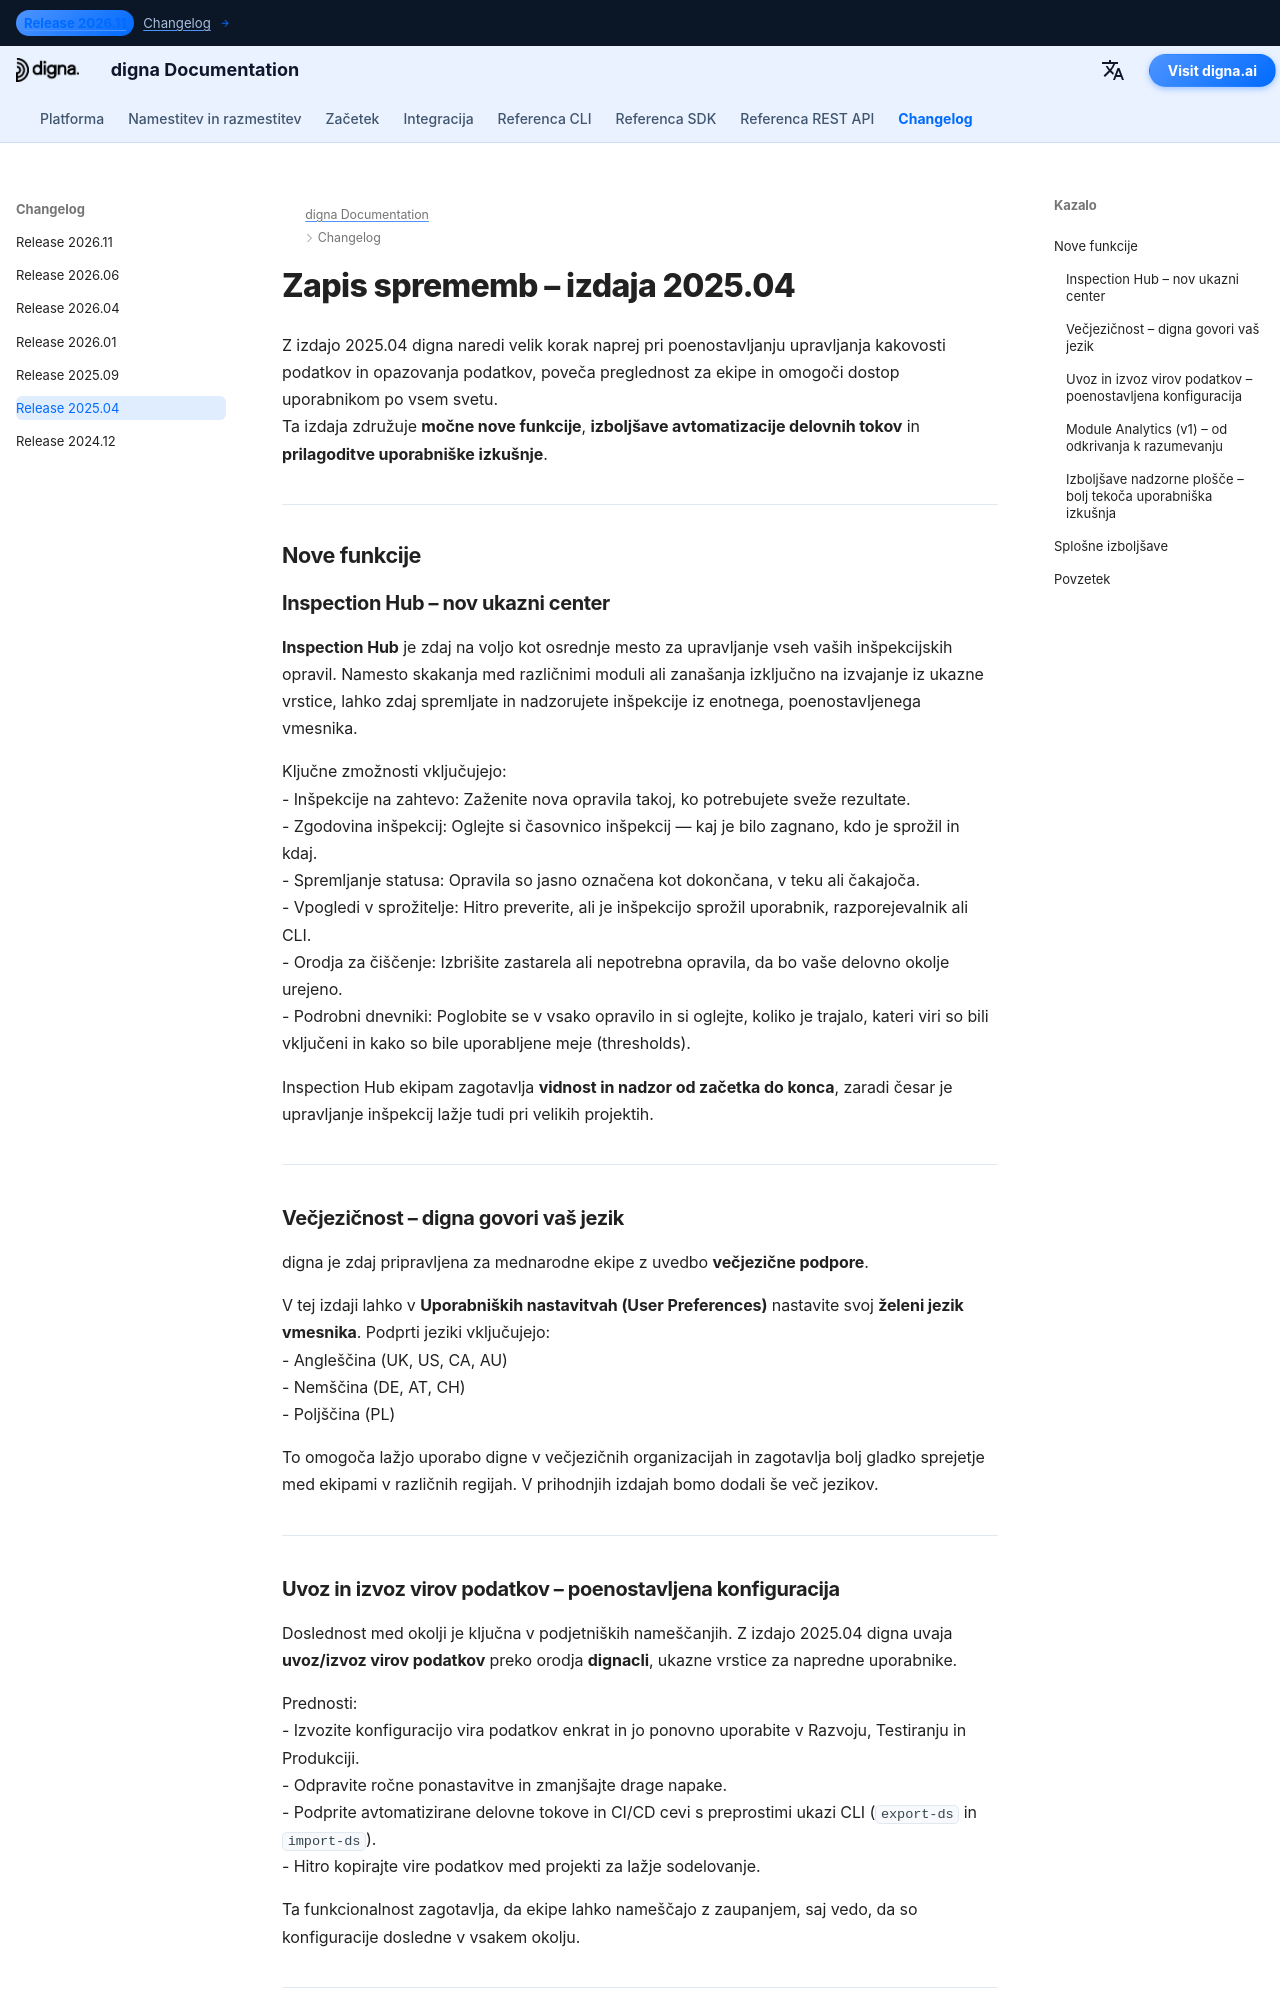

repository: dignaai/digna-docs · page: sl/changelog/Release_202504/index.html · generator: mkdocs

---
title: digna Release 2025.04 | Inspection Hub, večjezičnost, Module Analytics
description: Spoznajte novosti v digna izdaji 2025.04. Ta različica uvaja Inspection Hub, večjezično podporo (angleščina, nemščina, poljščina), uvoz/izvoz virov podatkov preko dignacli, prvo izdajo Module Analytics in izboljšano izkušnjo nadzorne plošče.
keywords: digna Release 2025.04, digna changelog, digna inspection hub, digna multi-language support, digna module analytics, digna import export, digna CLI, release notes, data observability, data quality monitoring
image: /assets/logo_square.png
---

# Zapis sprememb – izdaja 2025.04

Z izdajo 2025.04 digna naredi velik korak naprej pri poenostavljanju upravljanja kakovosti podatkov in opazovanja podatkov, poveča preglednost za ekipe in omogoči dostop uporabnikom po vsem svetu.  
Ta izdaja združuje **močne nove funkcije**, **izboljšave avtomatizacije delovnih tokov** in **prilagoditve uporabniške izkušnje**.  

---

## Nove funkcije

### Inspection Hub – nov ukazni center
**Inspection Hub** je zdaj na voljo kot osrednje mesto za upravljanje vseh vaših inšpekcijskih opravil. Namesto skakanja med različnimi moduli ali zanašanja izključno na izvajanje iz ukazne vrstice, lahko zdaj spremljate in nadzorujete inšpekcije iz enotnega, poenostavljenega vmesnika.  

Ključne zmožnosti vključujejo:  
- Inšpekcije na zahtevo: Zaženite nova opravila takoj, ko potrebujete sveže rezultate.  
- Zgodovina inšpekcij: Oglejte si časovnico inšpekcij — kaj je bilo zagnano, kdo je sprožil in kdaj.  
- Spremljanje statusa: Opravila so jasno označena kot dokončana, v teku ali čakajoča.  
- Vpogledi v sprožitelje: Hitro preverite, ali je inšpekcijo sprožil uporabnik, razporejevalnik ali CLI.  
- Orodja za čiščenje: Izbrišite zastarela ali nepotrebna opravila, da bo vaše delovno okolje urejeno.  
- Podrobni dnevniki: Poglobite se v vsako opravilo in si oglejte, koliko je trajalo, kateri viri so bili vključeni in kako so bile uporabljene meje (thresholds).  

Inspection Hub ekipam zagotavlja **vidnost in nadzor od začetka do konca**, zaradi česar je upravljanje inšpekcij lažje tudi pri velikih projektih.  

---

### Večjezičnost – digna govori vaš jezik
digna je zdaj pripravljena za mednarodne ekipe z uvedbo **večjezične podpore**.  

V tej izdaji lahko v **Uporabniških nastavitvah (User Preferences)** nastavite svoj **želeni jezik vmesnika**. Podprti jeziki vključujejo:  
- Angleščina (UK, US, CA, AU)  
- Nemščina (DE, AT, CH)  
- Poljščina (PL)  

To omogoča lažjo uporabo digne v večjezičnih organizacijah in zagotavlja bolj gladko sprejetje med ekipami v različnih regijah. V prihodnjih izdajah bomo dodali še več jezikov.  

---
